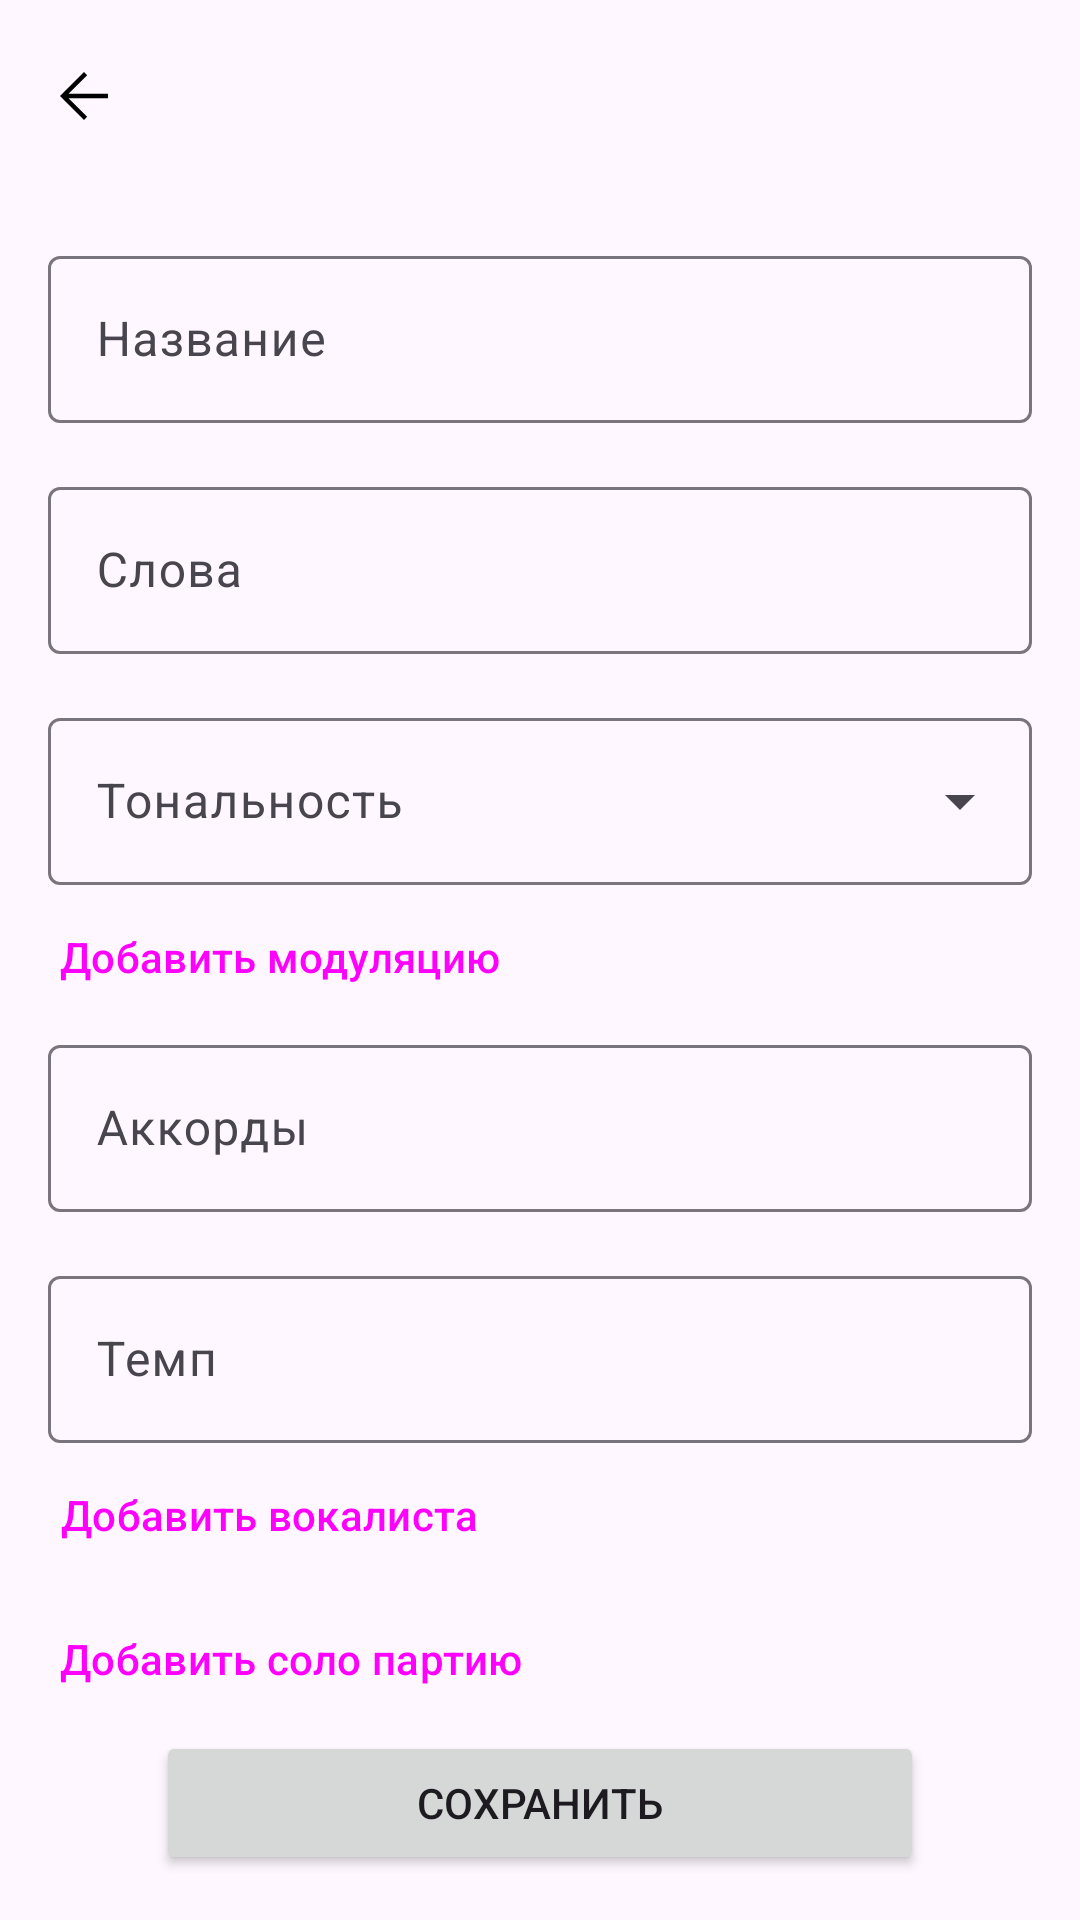

Here is an Android app screen rendered from its layout file. Give the layout XML and the strings, colors and styles it references.
<!-- AndroidManifest.xml: application theme Theme.MetaWorship -->
<!-- res/layout/fragment_new_song.xml -->
<?xml version="1.0" encoding="utf-8"?>
<androidx.constraintlayout.widget.ConstraintLayout xmlns:android="http://schemas.android.com/apk/res/android"
    xmlns:app="http://schemas.android.com/apk/res-auto"
    xmlns:tools="http://schemas.android.com/tools"
    android:layout_width="match_parent"
    android:layout_height="match_parent"
    tools:context=".presentation.fragment.NewSongFragment">

        <com.google.android.material.appbar.AppBarLayout
            android:id="@+id/appBarLayout"
            android:layout_width="match_parent"
            android:layout_height="wrap_content"
            android:fitsSystemWindows="true"
            app:layout_constraintEnd_toEndOf="parent"
            app:layout_constraintStart_toStartOf="parent"
            app:layout_constraintTop_toTopOf="parent">

            <com.google.android.material.appbar.MaterialToolbar
                android:id="@+id/toolbar"
                android:layout_width="match_parent"
                android:layout_height="?attr/actionBarSize"
                app:navigationIcon="@drawable/ic_back" />

        </com.google.android.material.appbar.AppBarLayout>

    <androidx.core.widget.NestedScrollView
        android:layout_width="match_parent"
        android:layout_height="wrap_content"
        app:layout_constraintTop_toBottomOf="@id/appBarLayout"
        app:layout_constraintStart_toStartOf="parent"
        app:layout_constraintEnd_toEndOf="parent">

        <androidx.constraintlayout.widget.ConstraintLayout
            android:id="@+id/constraintLayout"
            android:layout_width="match_parent"
            android:layout_height="match_parent"
            android:padding="16dp">

            <com.google.android.material.textfield.TextInputLayout
                android:id="@+id/songTitleTil"
                android:layout_width="match_parent"
                android:layout_height="wrap_content"

                app:layout_constraintEnd_toEndOf="parent"
                app:layout_constraintStart_toStartOf="parent"
                app:layout_constraintTop_toTopOf="@id/constraintLayout">

                <com.google.android.material.textfield.TextInputEditText
                    android:layout_width="match_parent"
                    android:layout_height="wrap_content"
                    android:hint="@string/song_title"
                    android:maxLines="2" />
            </com.google.android.material.textfield.TextInputLayout>

            <com.google.android.material.textfield.TextInputLayout
                android:id="@+id/songLyricsTil"
                android:layout_width="match_parent"
                android:layout_height="wrap_content"
                android:layout_marginTop="16dp"
                app:layout_constraintEnd_toEndOf="@+id/songTitleTil"
                app:layout_constraintStart_toStartOf="@+id/songTitleTil"
                app:layout_constraintTop_toBottomOf="@+id/songTitleTil">

                <com.google.android.material.textfield.TextInputEditText
                    android:layout_width="match_parent"
                    android:layout_height="wrap_content"
                    android:hint="@string/song_lyrics" />
            </com.google.android.material.textfield.TextInputLayout>

            <com.google.android.material.textfield.TextInputLayout
                android:id="@+id/songTonalityTil"
                style="@style/Widget.Material3.TextInputLayout.OutlinedBox.ExposedDropdownMenu"
                android:layout_width="0dp"
                android:layout_height="wrap_content"
                android:layout_marginTop="16dp"
                app:layout_constraintEnd_toStartOf="@+id/cleatTonality"
                app:layout_constraintStart_toStartOf="@+id/songLyricsTil"
                app:layout_constraintTop_toBottomOf="@+id/songLyricsTil">

                <AutoCompleteTextView
                    android:layout_width="match_parent"
                    android:layout_height="wrap_content"
                    android:hint="@string/song_tonality"
                    android:inputType="none" />
            </com.google.android.material.textfield.TextInputLayout>

            <Button
                android:id="@+id/cleatTonality"
                style="?attr/materialIconButtonStyle"
                android:layout_width="wrap_content"
                android:layout_height="wrap_content"
                android:contentDescription="@string/remove_fields"
                android:paddingHorizontal="8dp"
                app:icon="@drawable/ic_clear"
                android:visibility="gone"
                app:layout_constraintBottom_toBottomOf="@+id/songTonalityTil"
                app:layout_constraintEnd_toEndOf="parent"
                app:layout_constraintTop_toTopOf="@+id/songTonalityTil" />

            <LinearLayout
                android:id="@+id/modulationContainer"
                android:layout_width="0dp"
                android:layout_height="wrap_content"
                android:orientation="vertical"
                app:layout_constraintEnd_toEndOf="parent"
                app:layout_constraintHorizontal_bias="0.5"
                app:layout_constraintStart_toStartOf="parent"
                app:layout_constraintTop_toBottomOf="@id/songTonalityTil" />

            <Button
                android:id="@+id/addModulation"
                style="@style/Widget.Material3.Button.TextButton"
                android:layout_width="wrap_content"
                android:layout_height="wrap_content"
                android:padding="4dp"
                android:text="@string/add_modulation"
                app:layout_constraintStart_toStartOf="parent"
                app:layout_constraintTop_toBottomOf="@+id/modulationContainer" />

            <com.google.android.material.textfield.TextInputLayout
                android:id="@+id/songChordsTil"
                android:layout_width="match_parent"
                android:layout_height="wrap_content"
                app:layout_constraintEnd_toEndOf="parent"
                app:layout_constraintStart_toStartOf="parent"
                app:layout_constraintTop_toBottomOf="@+id/addModulation">

                <com.google.android.material.textfield.TextInputEditText
                    android:layout_width="match_parent"
                    android:layout_height="wrap_content"
                    android:hint="@string/song_chords" />
            </com.google.android.material.textfield.TextInputLayout>

            <com.google.android.material.textfield.TextInputLayout
                android:id="@+id/songTempoTil"
                android:layout_width="match_parent"
                android:layout_height="wrap_content"
                android:layout_marginTop="16dp"
                app:layout_constraintEnd_toEndOf="parent"
                app:layout_constraintStart_toStartOf="parent"
                app:layout_constraintTop_toBottomOf="@+id/songChordsTil">

                <com.google.android.material.textfield.TextInputEditText
                    android:layout_width="match_parent"
                    android:layout_height="wrap_content"
                    android:hint="@string/song_tempo"
                    android:inputType="numberDecimal" />
            </com.google.android.material.textfield.TextInputLayout>

            <LinearLayout
                android:id="@+id/vocalistContainer"
                android:layout_width="0dp"
                android:layout_height="wrap_content"
                android:orientation="vertical"
                app:layout_constraintEnd_toEndOf="parent"
                app:layout_constraintHorizontal_bias="0.5"
                app:layout_constraintStart_toStartOf="parent"
                app:layout_constraintTop_toBottomOf="@id/songTempoTil" />

            <Button
                android:id="@+id/addVocalist"
                style="@style/Widget.Material3.Button.TextButton"
                android:layout_width="wrap_content"
                android:layout_height="wrap_content"
                android:padding="4dp"
                android:text="@string/add_vocalist"
                app:layout_constraintStart_toStartOf="parent"
                app:layout_constraintTop_toBottomOf="@+id/vocalistContainer" />

            <LinearLayout
                android:id="@+id/soloContainer"
                android:layout_width="0dp"
                android:layout_height="wrap_content"
                android:orientation="vertical"
                app:layout_constraintEnd_toEndOf="parent"
                app:layout_constraintHorizontal_bias="0.5"
                app:layout_constraintStart_toStartOf="parent"
                app:layout_constraintTop_toBottomOf="@id/addVocalist" />

            <Button
                android:id="@+id/addSolo"
                style="@style/Widget.Material3.Button.TextButton"
                android:layout_width="wrap_content"
                android:layout_height="wrap_content"
                android:padding="4dp"
                android:text="@string/add_solo"
                app:layout_constraintStart_toStartOf="parent"
                app:layout_constraintTop_toBottomOf="@+id/soloContainer" />

            <Button
                android:id="@+id/saveSongBtn"
                android:layout_width="wrap_content"
                android:layout_height="wrap_content"
                android:minWidth="256dp"
                android:minHeight="48dp"
                android:text="@string/submit"
                app:layout_constraintEnd_toEndOf="@+id/songTempoTil"
                app:layout_constraintStart_toStartOf="@+id/songTempoTil"
                app:layout_constraintTop_toBottomOf="@+id/addSolo" />


        </androidx.constraintlayout.widget.ConstraintLayout>

    </androidx.core.widget.NestedScrollView>

</androidx.constraintlayout.widget.ConstraintLayout>
<!-- resources referenced by this layout -->
<resources>
  <!-- drawable ic_back (drawable) -->
  <vector xmlns:android="http://schemas.android.com/apk/res/android"
      android:width="24dp"
      android:height="24dp"
      android:viewportWidth="960"
      android:viewportHeight="960">
    <path
        android:fillColor="#FF000000"
        android:pathData="M480,800 L160,480l320,-320 42,42 -248,248h526v60L274,510l248,248 -42,42Z"/>
  </vector>
  <!-- drawable ic_clear (drawable) -->
  <vector android:height="48dp" android:viewportHeight="960"
      android:viewportWidth="960" android:width="48dp" xmlns:android="http://schemas.android.com/apk/res/android">
      <path android:fillColor="#FF000000" android:pathData="m448,634 l112,-112 112,112 43,-43 -113,-111 111,-111 -43,-43 -110,112 -112,-112 -43,43 113,111 -113,111 43,43ZM120,480l169,-239q13,-18 31,-29.5t40,-11.5h420q24.75,0 42.38,17.63T840,260v440q0,24.75 -17.63,42.38T780,760L360,760q-22,0 -40,-11.5T289,719L120,480ZM195,480 L349,700h431v-440L349,260L195,480ZM780,480v-220,440 -220Z"/>
  </vector>
  <string name="add_modulation">Добавить модуляцию</string>
  <string name="add_solo">Добавить соло партию</string>
  <string name="add_vocalist">Добавить вокалиста</string>
  <string name="remove_fields">Убрать поля</string>
  <string name="song_chords">Аккорды</string>
  <string name="song_lyrics">Слова</string>
  <string name="song_tempo">Темп</string>
  <string name="song_title">Название</string>
  <string name="song_tonality">Тональность</string>
  <string name="submit">Сохранить</string>
  <style name="Theme.MetaWorship" parent="Base.Theme.MetaWorship" />
  <style name="Base.Theme.MetaWorship" parent="Theme.Material3.DayNight.NoActionBar">
          
          
      </style>
</resources>
